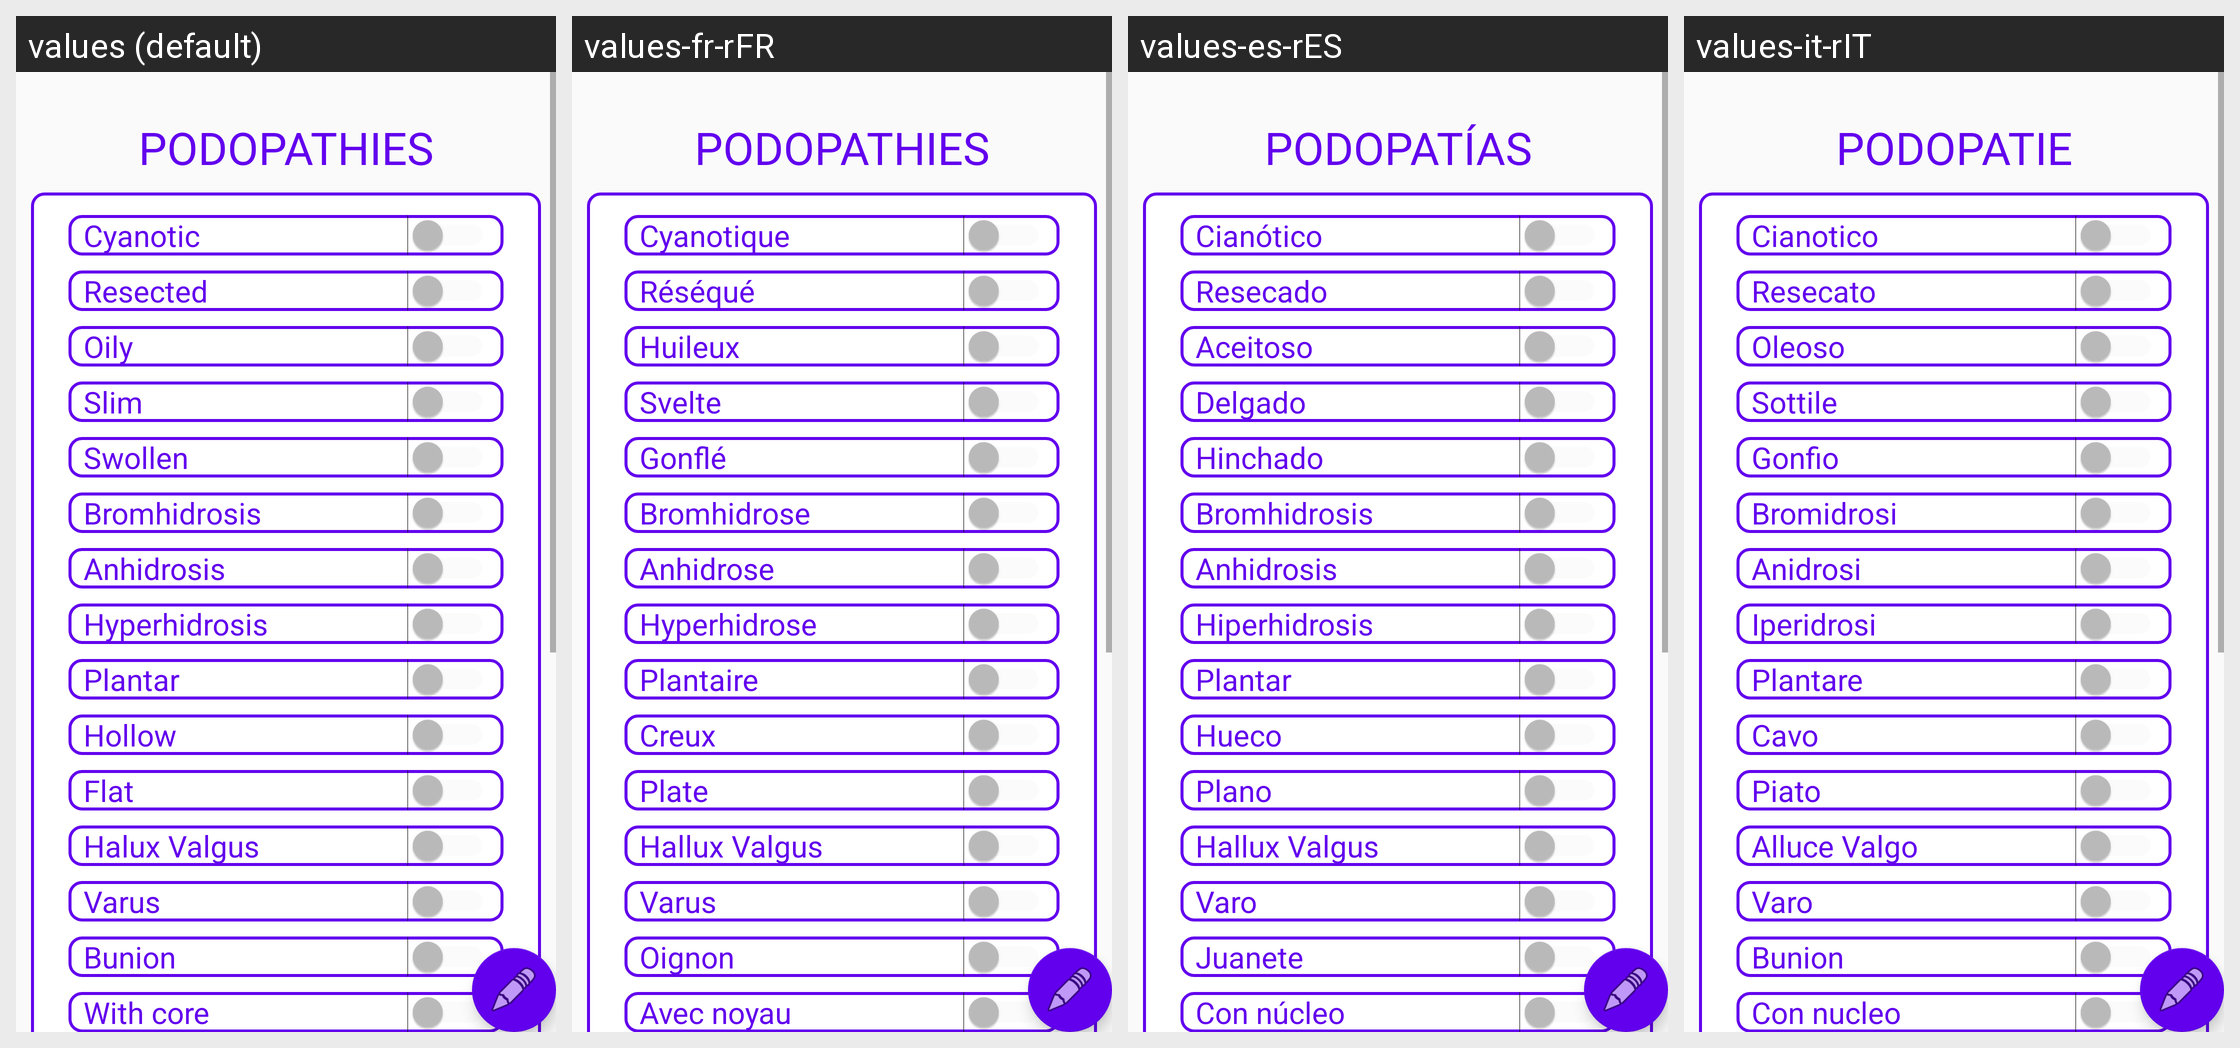

Strings drawn on this Android screen and how each of the app's shown locales translates them:
Android screen res/layout/fragment_perfusion.xml rendered under 4 locales, left to right: values (default), values-fr-rFR, values-es-rES, values-it-rIT. Device: Nexus 5 (rendered at 1080×1920; each locale shown at half size, 540×960, under a caption strip naming it); theme AppTheme.
Other locales in the repository, not shown: values-pt-rBR.
Strings drawn on this screen, with the default value and each locale's value (text and hints the layout hard-codes, and strings that could not be matched under every locale, appear in the picture but are not listed):

perfusion
  values: PODOPATHIES
  values-fr-rFR: PODOPATHIES
  values-es-rES: PODOPATÍAS
  values-it-rIT: PODOPATIE

cyanotic
  values: Cyanotic
  values-fr-rFR: Cyanotique
  values-es-rES: Cianótico
  values-it-rIT: Cianotico

resected
  values: Resected
  values-fr-rFR: Réséqué
  values-es-rES: Resecado
  values-it-rIT: Resecato

oily
  values: Oily
  values-fr-rFR: Huileux
  values-es-rES: Aceitoso
  values-it-rIT: Oleoso

fine
  values: Slim
  values-fr-rFR: Svelte
  values-es-rES: Delgado
  values-it-rIT: Sottile

swollen
  values: Swollen
  values-fr-rFR: Gonflé
  values-es-rES: Hinchado
  values-it-rIT: Gonfio

bromidose
  values: Bromhidrosis
  values-fr-rFR: Bromhidrose
  values-es-rES: Bromhidrosis
  values-it-rIT: Bromidrosi

anhidrosis
  values: Anhidrosis
  values-fr-rFR: Anhidrose
  values-es-rES: Anhidrosis
  values-it-rIT: Anidrosi

hyperhi
  values: Hyperhidrosis
  values-fr-rFR: Hyperhidrose
  values-es-rES: Hiperhidrosis
  values-it-rIT: Iperidrosi

plantar
  values: Plantar
  values-fr-rFR: Plantaire
  values-es-rES: Plantar
  values-it-rIT: Plantare

cavys
  values: Hollow
  values-fr-rFR: Creux
  values-es-rES: Hueco
  values-it-rIT: Cavo

flat
  values: Flat
  values-fr-rFR: Plate
  values-es-rES: Plano
  values-it-rIT: Piato

halux_valgus
  values: Halux Valgus
  values-fr-rFR: Hallux Valgus
  values-es-rES: Hallux Valgus
  values-it-rIT: Alluce Valgo

varus
  values: Varus
  values-fr-rFR: Varus
  values-es-rES: Varo
  values-it-rIT: Varo

bunion
  values: Bunion
  values-fr-rFR: Oignon
  values-es-rES: Juanete
  values-it-rIT: Bunion

cn
  values: With core
  values-fr-rFR: Avec noyau
  values-es-rES: Con núcleo
  values-it-rIT: Con nucleo
